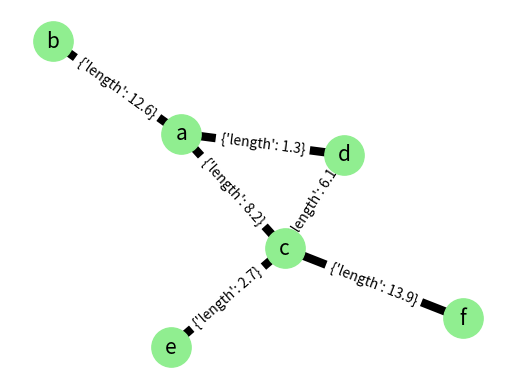

Reproduce this figure in Python.
#-------------------------------------------------------------------------------
# Author:      Zoh
# Created:     2019-04-04
#-------------------------------------------------------------------------------

import matplotlib.pyplot as plt
import networkx as nx

G = nx.Graph()


G.add_edge('a', 'b', length=12.6 )
G.add_edge('a', 'c', length=8.2)
G.add_edge('c', 'd', length=6.1)
G.add_edge('c', 'e', length=2.7)
G.add_edge('c', 'f', length=13.9)
G.add_edge('a', 'd', length=1.3)

pos = nx.spring_layout(G)  # positions for all nodes

# nodes
nx.draw_networkx_nodes(G, pos, node_size=800, node_color='lightgreen')


# edges
nx.draw_networkx_edges(G, pos, width=6)
nx.draw_networkx_edge_labels(G, pos)

# labels
nx.draw_networkx_labels(G, pos,  font_size=15, font_family='sans-serif')

print("최단거리(b,e)=", nx.dijkstra_path(G,'b','e'))


plt.axis('off')
plt.show()
